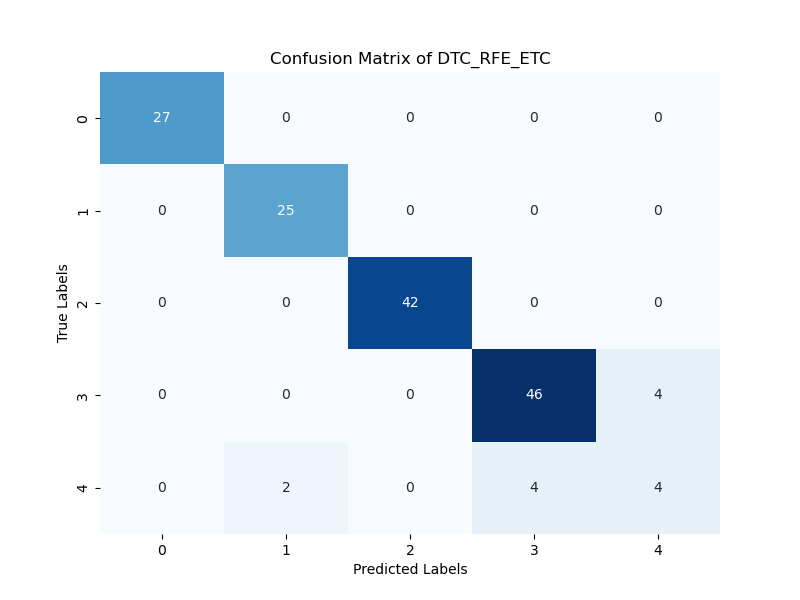

The file beside this chart, header and first rows:
27; 0; 0; 0; 0; 
0; 25; 0; 0; 0; 
0; 0; 42; 0; 0; 
0; 0; 0; 46; 4; 
0; 2; 0; 4; 4; 
